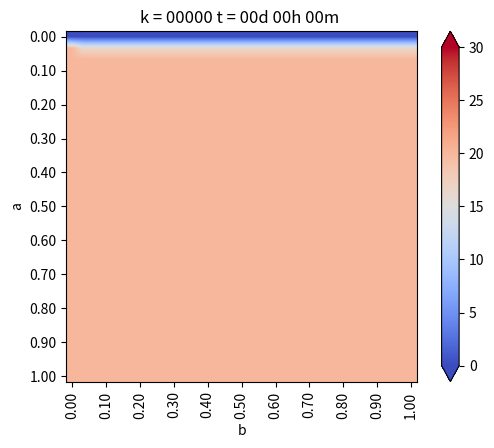

Python code for this plot: (Note: this script raises an exception after producing the figure.)
# -*- coding: utf-8 -*-
from matplotlib.pylab import *
from matplotlib.pylab import cm
import numpy as np

a = 1 #alto
b = 1 #ancho
Nx = 30 #numero de intervalos en x
Ny = 30 # numero de intervalos en y

dx = b/Nx
dy = a/Ny
# dx y dy tienen qye ser iguales!

if dx != dy:
    print("ERRORR  dx no es igual a dy")
    exit(-1)

# Funcion de conveneniencia para calcular las coordenadas del punto (i,j)
coords = lambda i,j:(dx*i,dy*j)
x,y = coords(4,2)


def imshowbien(u):
	imshow(u.T[Nx::-1,:],cmap=cm.coolwarm, interpolation="bilinear")
	cbar=colorbar(extend='both', cmap=cm.coolwarm)
	ticks = arange(0,35,5)
	ticks_Text=["{}".format(deg) for deg in ticks]
	cbar.set_ticks(ticks)
	cbar.set_ticklabels(ticks_Text)
	clim(0,30)

	xlabel('b')
	ylabel('a')
	xTicks_N = arange(0,Nx+1,3)
	yTicks_N = arange(0,Ny+1,3)
	xTicks = [coords(i,0)[0] for i in xTicks_N]
	yTicks = [coords(0,i)[1] for i in yTicks_N]
	xTicks_Text=["{0:.2f}".format(tick) for tick in xTicks]
	yTicks_Text=["{0:.2f}".format(tick) for tick in yTicks]

	xticks(xTicks_N, xTicks_Text, rotation='vertical')
	yticks(yTicks_N, yTicks_Text)
	margins(0.2)
	subplots_adjust(bottom=0.15) 


u_k = zeros((Nx+1, Ny+1), dtype=double)
u_km1 = zeros((Nx+1, Ny+1), dtype=double)

# Condicion de borde inicial
u_k[:,:] = 20 #en todas las celdas

#Parametros
dt = 0.01    # s
K = 79.5     # m^2/s
c = 450      # J/Kg*C
rho = 7800   # Kg/m^3

alpha = (K*dt)/(c*rho*(dx**2))

# Loop en el tiempo
minuto = 60
hora = 60*minuto
dia = 24*hora

dt = 1*minuto
dnext_t = 0.5*hora

next_t = 0
framenum = 0

T = 1*dia
Days = 1*T # Cuantos dias quiero simunlar

#vectores para acumular la temperatura en puntos interesantes
u_P1=zeros(int32(Days/dt))
u_P2=zeros(int32(Days/dt))
u_P3=zeros(int32(Days/dt))
superficie = zeros(int32(Days/dt))


def truncate(n, decimals=0):
    multiplier = 10**decimals
    return int(n*multiplier)/multiplier

# Loops en el tiempo
for k in range(int32(Days/dt)):
    t =dt*(k+1)
    dias = truncate(t/dia,0)
    horas = truncate((t-dias*dia)/hora,0)
    minutos = truncate((t-dias*dia - horas*hora)/minuto,0)-1
    titulo = "k = {0:05.0f}".format(k) + " t = {0:02.0f}d {1:02.0f}h {2:02.0f}m ".format(dias,horas,minutos)
    
    # CB esenciales, se repiten en cada iteracion
    
    u_k[0, :] = 20                      #izq
    u_k[:, 0] = 20                      #inf
    u_k[:, -1] = 0                      #sup
    u_k[-1, :] = u_k[-2, :]             # der, gradiente 0
    # (f(x+h) - f(x))/dx = algo
    
    for i in range (1,Nx):
        for j in range(1,Ny):
            
            #Algoritmo de diferencias finitas para 2-D
            #Laplaciano
            nabla_u_k = (u_k[i-1,j] + u_k[i+1,j] + u_k[i,j-1] + u_k[i,j+1] -4*u_k[i,j]) /dx**2
            
            #Forward Euler
            u_km1[i,j] = u_k[i,j] + alpha*nabla_u_k
    # Avanzar la solucion a k+1
    u_k = u_km1
    
    # CB denuevo, porsia
    u_k[0, :] = 20                      #izq
    u_k[:, 0] = 20                      #inf
    u_k[:, -1] = 0                      #sup
    u_k[-1, :] = u_k[-2, :]             # der, gradiente 0
    # (f(x+h) - f(x))/dx = algo
    
    u_P1[k]=u_k[int(Nx/2), int(Ny/4)]
    u_P2[k]=u_k[int(Nx/2), int(Ny/2)]
    u_P3[k]=u_k[int(Nx/2), int(3*Ny/4)]
    superficie[k] = u_k[int(Nx/2), -1]
    
    
    #Grafico en d_next
    if t>next_t:
        figure(1)
        imshowbien (u_k)
        title(titulo)
        savefig("Ejemplo/frame_{0:04.0f}.png".format(framenum))
        framenum +=1
        next_t += dnext_t
        close(1)

figure(2)
plot(range(int32(Days/dt)), u_P1, label="P1")
plot(range(int32(Days/dt)), u_P2, label="P2")
plot(range(int32(Days/dt)), u_P3, label="P3")
plot(range(int32(Days/dt)), superficie, label="sup")
title("Evolucion de temperatura en puntos")
legend()


show()